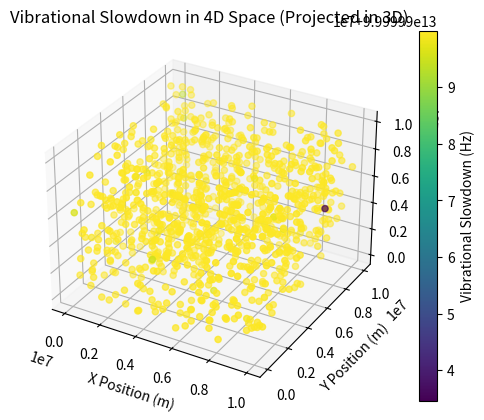

Here is the Python script that generated this plot:
# Importing necessary libraries
import pandas as pd
import numpy as np
import matplotlib.pyplot as plt
from mpl_toolkits.mplot3d import Axes3D

# Constants
c = 3e8  # Speed of light in m/s
G = 6.67430e-11  # Gravitational constant in m^3/kg/s^2
mass_earth = 5.972e24  # Mass of the Earth in kg
initial_frequency = 1e14  # Initial vibrational frequency in Hz
num_objects = 1000  # Number of objects

# Generate random distances and velocities
distances_from_mass = np.random.rand(num_objects) * 1e7  # Random distances (in meters)
velocities = np.random.rand(num_objects) * c  # Random velocities (up to the speed of light)

# Create a DataFrame to hold the data
df = pd.DataFrame({
    'distance_from_mass': distances_from_mass,
    'velocity': velocities,
    'x': np.random.rand(num_objects) * 1e7,  # Random X coordinates
    'y': np.random.rand(num_objects) * 1e7,  # Random Y coordinates
    'z': np.random.rand(num_objects) * 1e7   # Random Z coordinates
})

# Step 2: Defining Vibrational Slowdown Functions
# We now define two functions to calculate the vibrational slowdown due to gravitational energy and velocity:

# Function to calculate vibrational slowdown due to gravity
def vibrational_slowdown_gravity(frequency, mass, distance):
    potential_energy = (G * mass) / distance
    return frequency / np.sqrt(1 + potential_energy / c**2)

# Function to calculate vibrational slowdown due to velocity
def vibrational_slowdown_velocity(frequency, velocity):
    return frequency / np.sqrt(1 + (velocity**2 / c**2))

# Apply these functions to the DataFrame
df['vibrational_slowdown_gravity'] = df['distance_from_mass'].apply(
    lambda d: vibrational_slowdown_gravity(initial_frequency, mass_earth, d)
)

df['vibrational_slowdown_velocity'] = df['velocity'].apply(
    lambda v: vibrational_slowdown_velocity(initial_frequency, v)
)


# Step 3: Visualization in 4D (Projected in 3D)
# We will now visualize the spatial dimensions (X, Y, Z) and use the vibrational slowdown due to gravity as the color dimension to represent the "fourth dimension."
# Create a 3D scatter plot where color represents vibrational slowdown
fig = plt.figure()
ax = fig.add_subplot(111, projection='3d')

# Extract data for 3D plotting
x = df['x']
y = df['y']
z = df['z']
colors = df['vibrational_slowdown_gravity']  # Color representing vibrational slowdown

# Scatter plot in 3D with color scale
scatter = ax.scatter(x, y, z, c=colors, cmap='viridis', marker='o')
plt.colorbar(scatter, label='Vibrational Slowdown (Hz)')

# Labels and title
ax.set_xlabel('X Position (m)')
ax.set_ylabel('Y Position (m)')
ax.set_zlabel('Z Position (m)')
plt.title("Vibrational Slowdown in 4D Space (Projected in 3D)")

plt.show()
